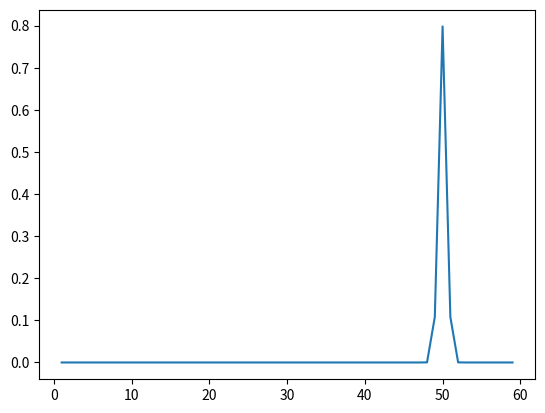

The script that saved this image:
"""
Code from chapter 2 - Discreet bayes filter
"""

import numpy as np
import matplotlib.pyplot as plt

class DogTracker(object):
    """
    Class implements a discreet Baye's filter to track a dog through a hallway
    We know the map of hallway, it has 10 positions of which three are doors and others are walls
    [1, 1, 0, 0, 0, 0, 0, 0, 0, 1], 1-> door, 0-> wall
    Dog's sensor reads door/ wall with some error

    Args:
        object (_type_): _description_
    """

    def __init__(self, hall) -> None:
        """
        Default constructor - set's the environment and assigns equal probability to each position

        Args:
            hall (numpy array): map of the hallway as described above
        """

        self.hall = hall
        n_pos = len(self.hall)
        p_init = 1 / n_pos
        self.belief = np.ones_like(self.hall) * p_init  # initial belief for each position of dog - equal for all
        print("Tracker initialized...")
    
    def update_belief(self, meas, p_correct):
        """
        Method updates the beliefs based on measurement
        Since measurements are noisy, p_correct is probability of correct measurements

        Args:
            meas (int): 1 or 0
            p_correct (float): probability of correct measurement by sensor
        """

        self.belief[self.hall == meas] *= (p_correct / (1 - p_correct))
        print("Sum of belief after update = ", self.belief.sum())

        # normalize belief to make it probability distr. again
        self.belief /= self.belief.sum()
        return self.belief


def gaussian_probability(x, mu, std):
    """
    Function returns probability of P(X = x) if x is from a Gaussian distribution with mean mu and std. dev. std

    Args:
        x (float): value for gaussian random variable X
    """

    p_x = (1 / (std * np.sqrt(2 * np.pi))) * np.exp(-1 * ((x - mu)**2) / (2 * (std**2)))
    return p_x


if __name__ == "__main__":

    tracker = DogTracker(np.array([1, 1, 0, 0, 0, 0, 0, 0, 0, 1]))
    bel = tracker.update_belief(1, 0.75)
    plt.bar(np.arange(0, 10), bel)
    plt.show()
    plt.close()

    x = np.arange(1, 60)
    p_x = gaussian_probability(x, 50, 0.5)
    plt.plot(x, p_x)
    plt.show()




    
